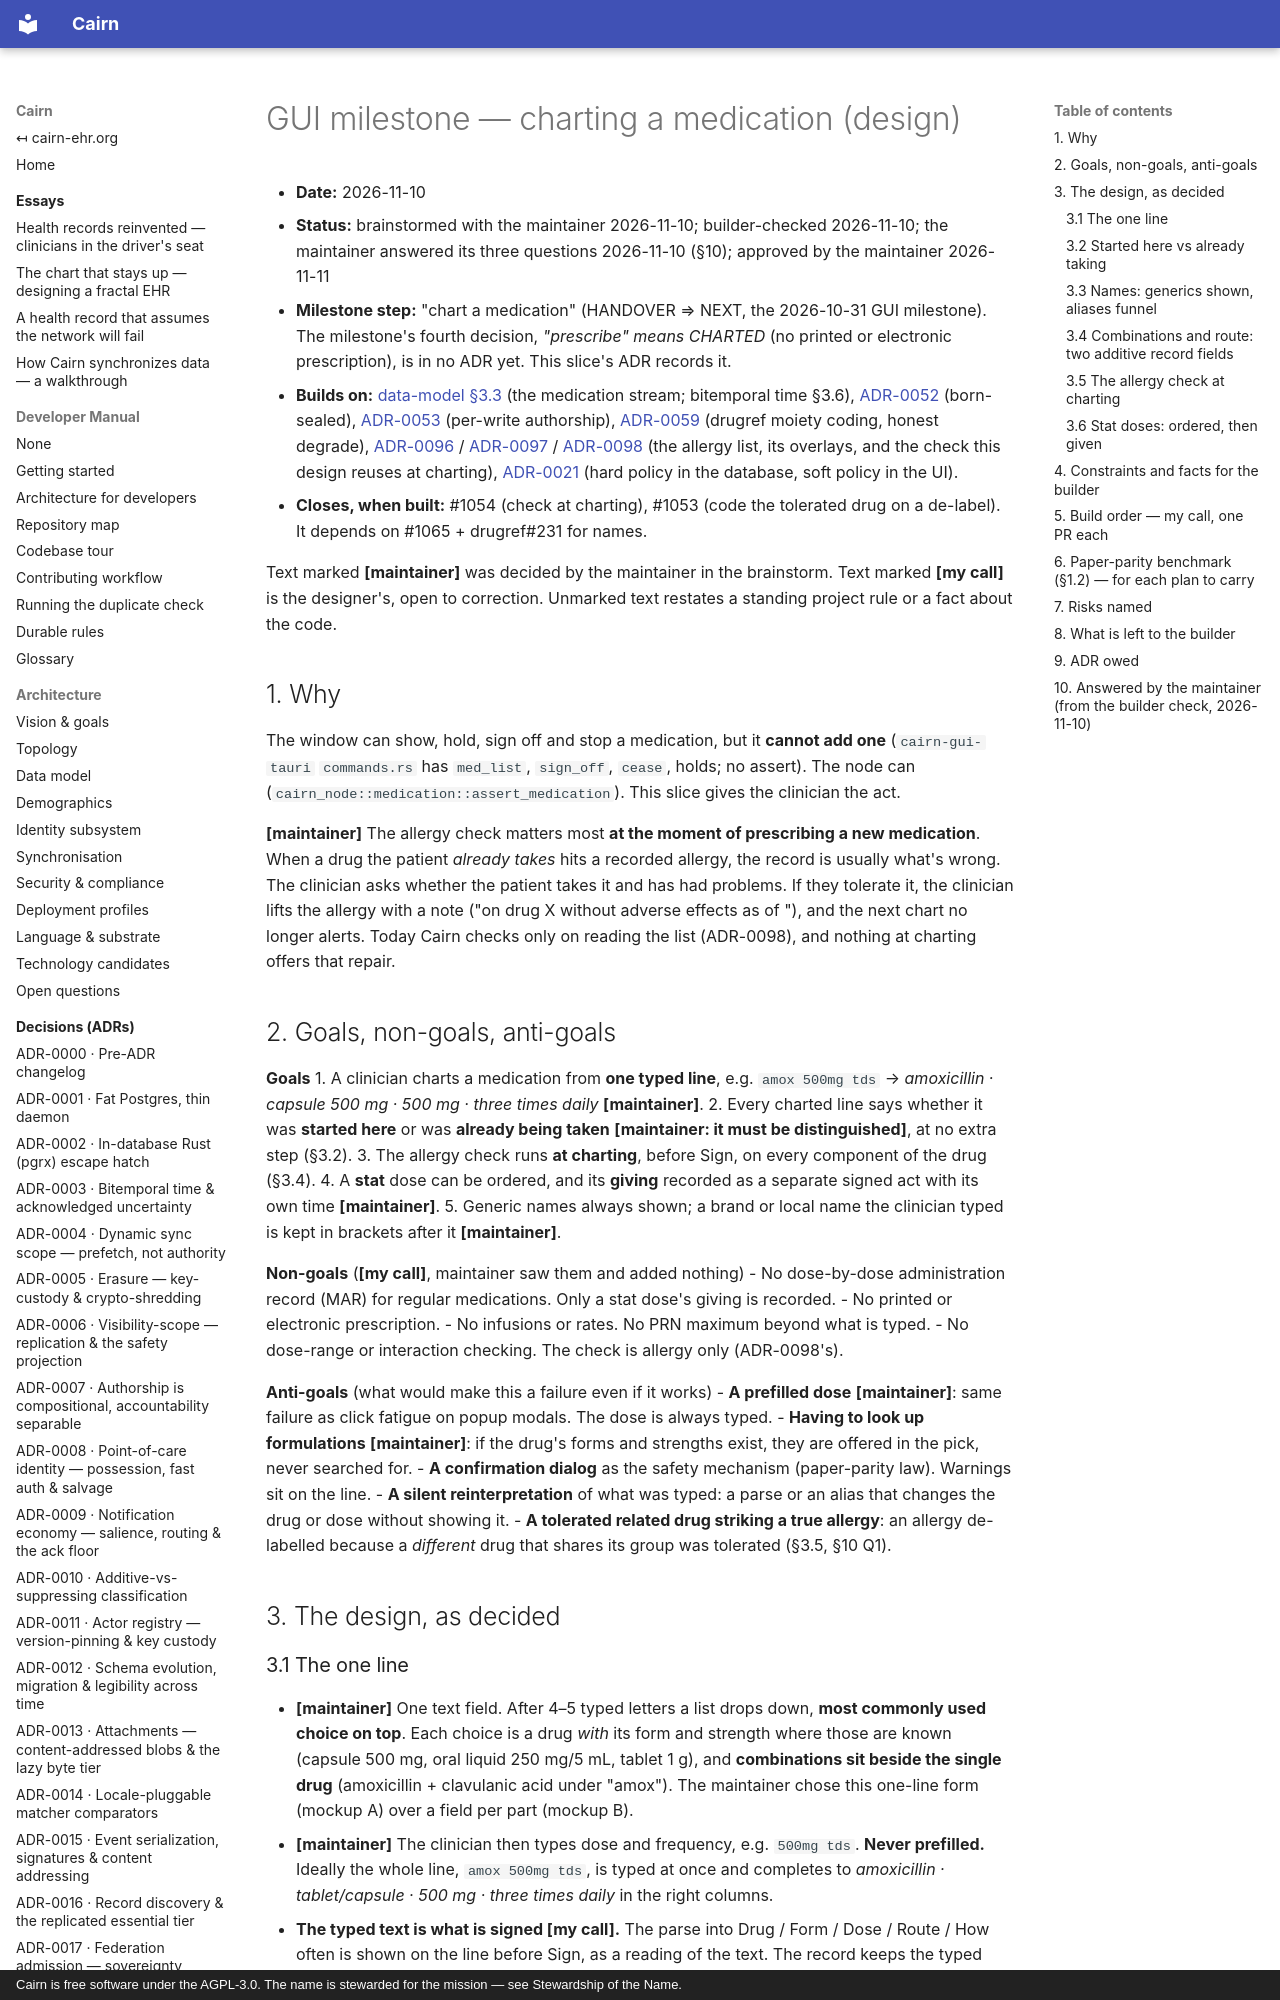

repository: cairn-ehr/cairn-ehr · page: superpowers/specs/2026-11-10-charting-a-medication-design/index.html · generator: mkdocs · copyright: Cairn is free software under the AGPL-3.0. The name is stewarded for the mission — see Stewardship of the Name.

# GUI milestone — charting a medication (design)

- **Date:** 2026-11-10
- **Status:** brainstormed with the maintainer 2026-11-10; builder-checked 2026-11-10; the maintainer answered its three questions 2026-11-10 (§10); approved by the maintainer 2026-11-11
- **Milestone step:** "chart a medication" (HANDOVER ⇒ NEXT, the 2026-10-31 GUI milestone). The milestone's fourth
  decision, *"prescribe" means CHARTED* (no printed or electronic prescription), is in no ADR yet. This slice's
  ADR records it.
- **Builds on:** [data-model §3.3](../../spec/data-model.md#33-mutable-non-demographic-state) (the medication
  stream; bitemporal time §3.6), [ADR-0052](../../spec/decisions/0052-born-sealed-clinical-bodies.md) (born-sealed),
  [ADR-0053](../../spec/decisions/0053-per-write-human-authorship.md) (per-write authorship),
  [ADR-0059](../../spec/decisions/0059-medication-drug-coding-drugref-moiety-anchor.md) (drugref moiety coding,
  honest degrade), [ADR-0096](../../spec/decisions/0096-the-allergy-list.md) /
  [ADR-0097](../../spec/decisions/0097-allergy-overlays-and-differing-accounts.md) /
  [ADR-0098](../../spec/decisions/0098-allergy-coding-and-the-medication-check.md) (the allergy list, its overlays,
  and the check this design reuses at charting), [ADR-0021](../../spec/decisions/0021-layering-the-node-api-and-ui-pluralism.md)
  (hard policy in the database, soft policy in the UI).
- **Closes, when built:** #1054 (check at charting), #1053 (code the tolerated drug on a de-label). It depends on
  #1065 + drugref#231 for names.

Text marked **[maintainer]** was decided by the maintainer in the brainstorm. Text marked **[my call]** is the
designer's, open to correction. Unmarked text restates a standing project rule or a fact about the code.

## 1. Why

The window can show, hold, sign off and stop a medication, but it **cannot add one** (`cairn-gui-tauri`
`commands.rs` has `med_list`, `sign_off`, `cease`, holds; no assert). The node can
(`cairn_node::medication::assert_medication`). This slice gives the clinician the act.

**[maintainer]** The allergy check matters most **at the moment of prescribing a new medication**. When a drug the
patient *already takes* hits a recorded allergy, the record is usually what's wrong. The clinician asks whether
the patient takes it and has had problems. If they tolerate it, the clinician lifts the allergy with a note
("on drug X without adverse effects as of <date>"), and the next chart no longer alerts. Today Cairn checks
only on reading the list (ADR-0098), and nothing at charting offers that repair.

## 2. Goals, non-goals, anti-goals

**Goals**
1. A clinician charts a medication from **one typed line**, e.g. `amox 500mg tds` → *amoxicillin · capsule
   500 mg · 500 mg · three times daily* **[maintainer]**.
2. Every charted line says whether it was **started here** or was **already being taken** **[maintainer: it must
   be distinguished]**, at no extra step (§3.2).
3. The allergy check runs **at charting**, before Sign, on every component of the drug (§3.4).
4. A **stat** dose can be ordered, and its **giving** recorded as a separate signed act with its own time
   **[maintainer]**.
5. Generic names always shown; a brand or local name the clinician typed is kept in brackets after it
   **[maintainer]**.

**Non-goals** (**[my call]**, maintainer saw them and added nothing)
- No dose-by-dose administration record (MAR) for regular medications. Only a stat dose's giving is recorded.
- No printed or electronic prescription.
- No infusions or rates. No PRN maximum beyond what is typed.
- No dose-range or interaction checking. The check is allergy only (ADR-0098's).

**Anti-goals** (what would make this a failure even if it works)
- **A prefilled dose** **[maintainer]**: same failure as click fatigue on popup modals. The dose is always typed.
- **Having to look up formulations** **[maintainer]**: if the drug's forms and strengths exist, they are offered
  in the pick, never searched for.
- **A confirmation dialog** as the safety mechanism (paper-parity law). Warnings sit on the line.
- **A silent reinterpretation** of what was typed: a parse or an alias that changes the drug or dose without
  showing it.
- **A tolerated related drug striking a true allergy**: an allergy de-labelled because a *different* drug that
  shares its group was tolerated (§3.5, §10 Q1).

## 3. The design, as decided
